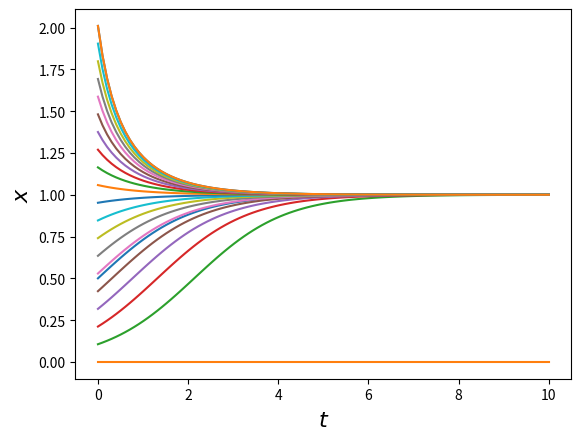

Python code for this plot:
import numpy as np
import matplotlib.pyplot as plt
import scipy as sp
from scipy.integrate import odeint


def logistic(x, t):

    return x * (1 - x)


ts = np.linspace(0.0, 10.0, 100)
x0 = 0.5
xs = odeint(logistic, x0, ts)

plt.xlabel("$t$", fontsize=16)
plt.ylabel("$x$", fontsize=16)
plt.plot(ts, xs)
plt.savefig("autonomous", dpi=300)
plt.show()


def logistic(x, t):

    return x * (1 - x)


ts = np.linspace(0.0, 10.0, 100)
lcs = np.linspace(0.0, 2.01, 20)

for x0 in lcs:
    xs = odeint(logistic, x0, ts)
    plt.plot(ts, xs)

plt.xlabel("$t$", fontsize=16)
plt.ylabel("$x$", fontsize=16)
plt.plot(ts, xs)
plt.savefig("different initial conditions", dpi=300)
plt.show()
